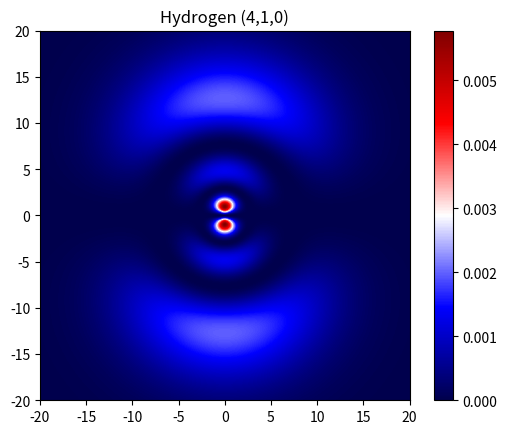

Source code (Python):
# -*- coding: utf-8 -*-
"""
Created on Fri Apr 14 20:10:34 2023

[redacted]
"""

import matplotlib.pyplot as plt
import numpy as np

#Importem aquestes llibreries per poder fer plots en 2d. Yay!!!

d=20
res=2000
z, x = np.meshgrid(np.linspace(-d, d, res), np.linspace(-d, d, res))
#   x i y son dues matrius de mida 100x100. Contenen les coordenades (x i y 
#   respectivament) dels encreuaments de les cel·les del nostre dibuix. Per exemple,
#   si volguessim fer un dibuix quadrat 3x3 (9 cel·les => 4x4=12 encreuaments),
#   aleshores tindriem, per ex:
#   x=[ [0,0,0,0] , [1,1,1,1] , [2,2,2,2] , [3,3,3,3] ]
#   y=[ [0,1,2,3] , [0,1,2,3] , [0,1,2,3] , [0,1,2,3] ]
#   i els encreuaments es trobarien als punts (0,0) , (0,1) , etc.
#   Mentres deixem fixa la x, fem pujar la y i quan acabem incrementem +1 el valor
#   de x i tornem a recorrer tot el rang de y.

#A continuació definim la nostra variable en funció de x i y. En el meu cas 
#vull dibuixar l'atom d'hidrogen per tant la nostra funció és Psi_nlm=R_nl*Y_lm
#per tant anem a calcular Rnl i Ylm per separat
#Per saber les seves expressions... MIRAR TAULES!! (O passar una tarda sencera
#derivant una o dues).

a=5.29*10**(-1) #Bohr Radius

r=np.sqrt(x**2 + z**2)

Y10=3/(4*np.pi)*(z/r)**2
R41=25/(16**2 * 15)*1/a**3*(r/a)**2*(1-r/(4*a)+r**2/(80*a**2))**2*np.exp(-r/(2.5*a))

Psi410=R41*Y10

Psi_min, Psi_max = Psi410.min(), Psi410.max()

fig, ax=plt.subplots()
plt.pcolormesh(x, z, Psi410, cmap='seismic', vmin=0, vmax=Psi_max)
plt.colorbar()
ax.set_title('Hydrogen (4,1,0)')
plt.axis([x.min(), x.max(), z.min(), z.max()])
plt.gca().set_aspect('equal')
plt.show()

total=0
middle = int(res/2)
for i in range(middle,res-1):
        total+=(R41[i,middle])*(x[i,0]**2)

print(total*2*d/res)